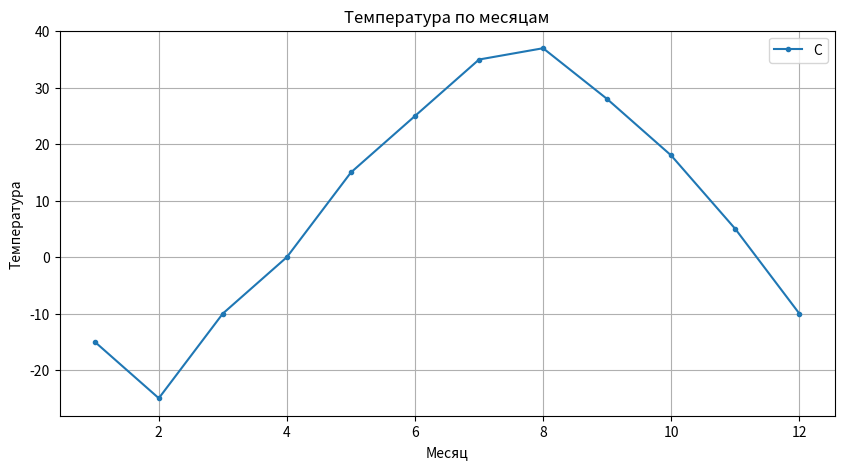

Write the Python code that produced this figure.
import pandas as pd
import matplotlib.pyplot as plt

# создаем два списка
# месяцы
list1 = []
for i in range(1, 13):
    list1.append(i)
# температура
list2 = [-15, -25, -10, 0, 15, 25, 35, 37, 28, 18, 5, -10]

# рисуем график
plt.figure(figsize=(10, 5))
plt.plot(list1, list2, marker=".")
plt.xlabel("Месяц")
plt.ylabel("Температура")
plt.title("Температура по месяцам")
plt.legend("С")
plt.grid(True, "both")
plt.show()

